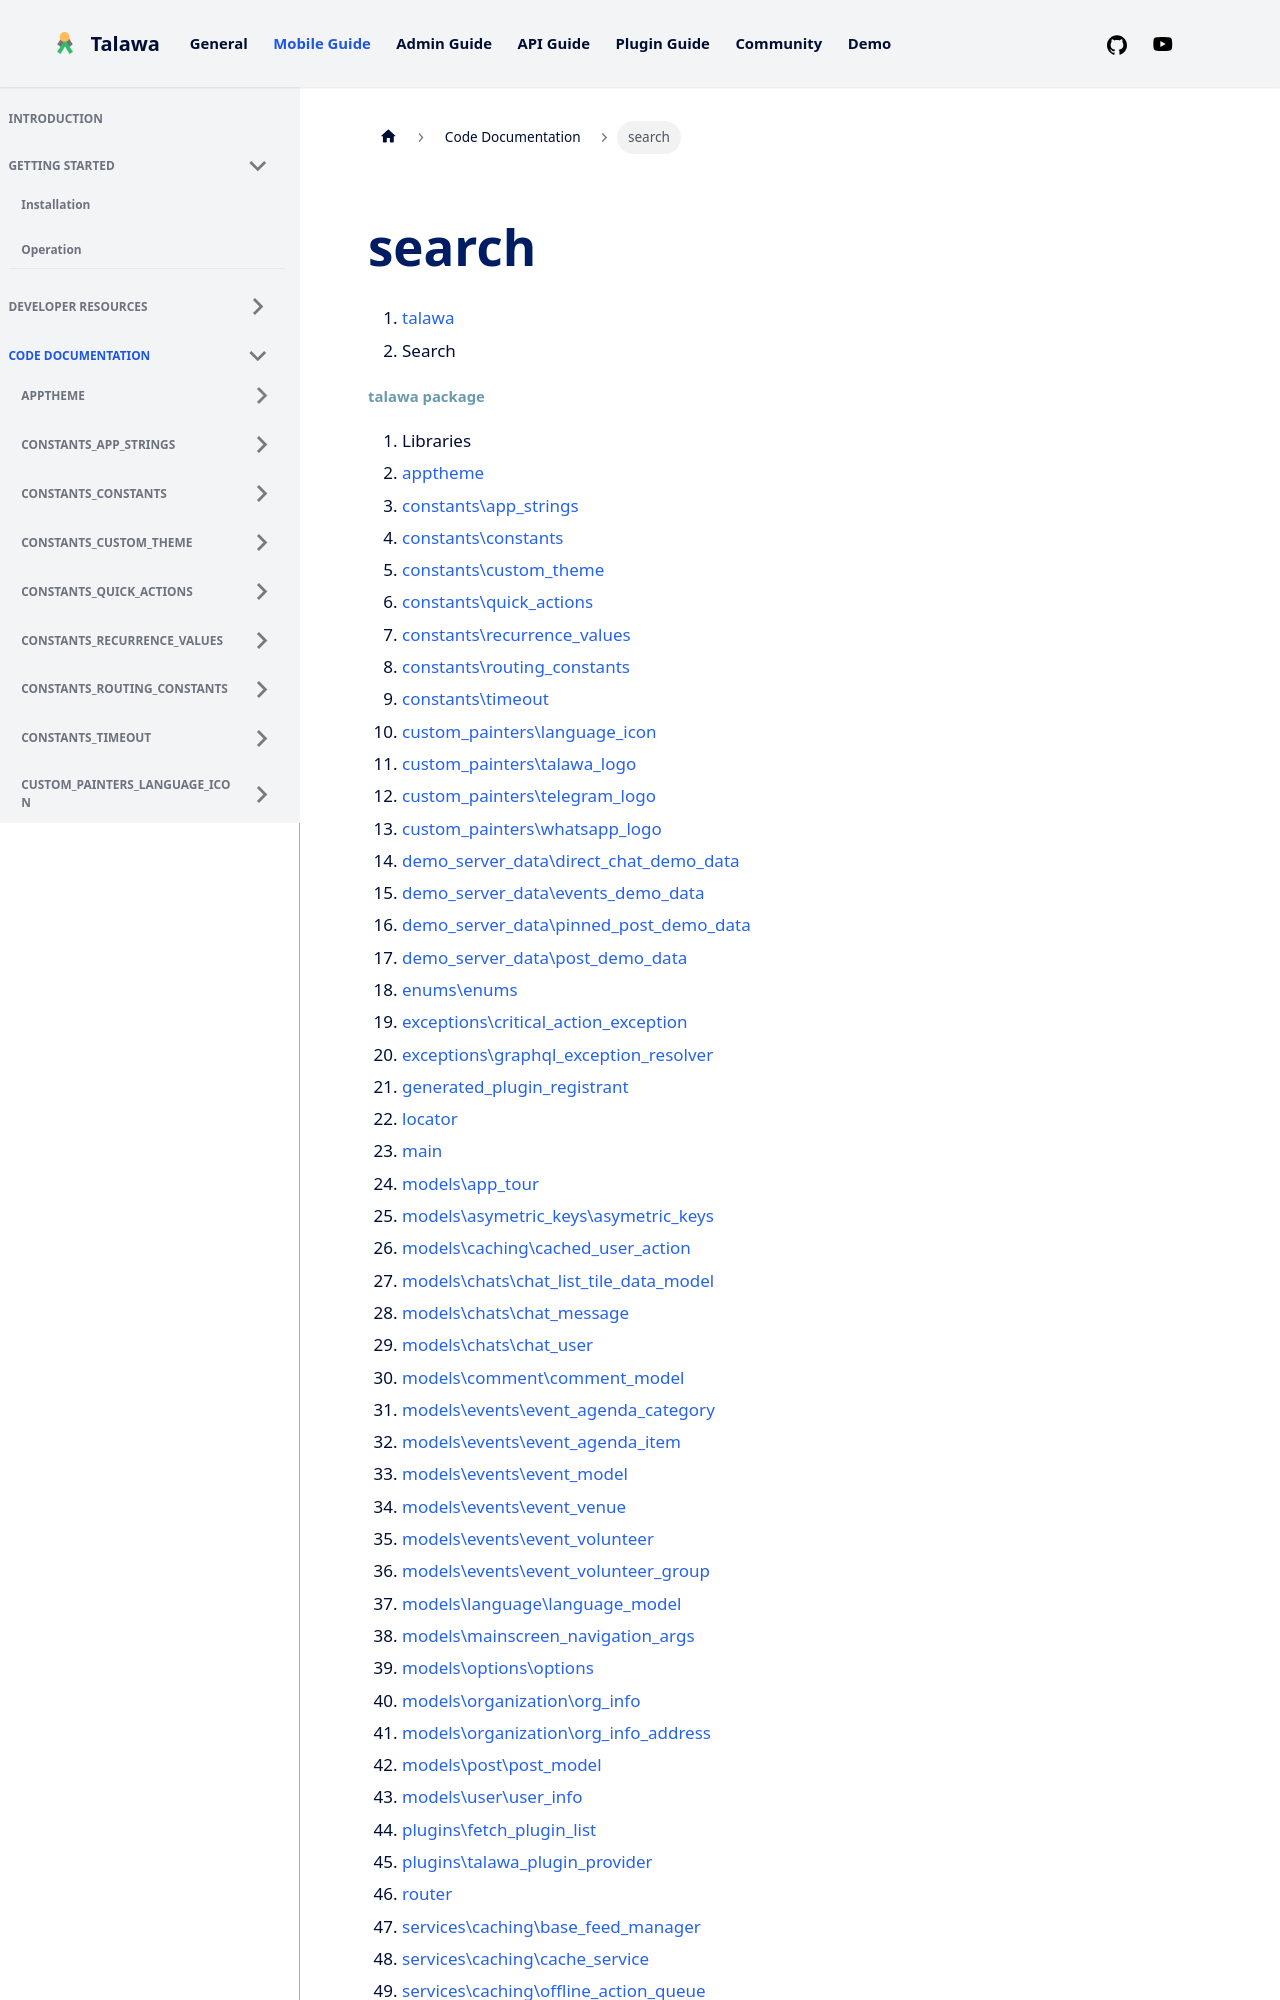

repository: PalisadoesFoundation/talawa · page: docs/auto-docs/search/index.html · generator: docusaurus








1.  [talawa](./index.md)
2.  Search

##### talawa package 

1.  Libraries
2.  [apptheme](apptheme/)
3.  [constants\\app_strings](constants_app_strings/)
4.  [constants\\constants](constants_constants/)
5.  [constants\\custom_theme](constants_custom_theme/)
6.  [constants\\quick_actions](constants_quick_actions/)
7.  [constants\\recurrence_values](constants_recurrence_values/)
8.  [constants\\routing_constants](constants_routing_constants/)
9.  [constants\\timeout](constants_timeout/)
10. [custom_painters\\language_icon](custom_painters_language_icon/)
11. [custom_painters\\talawa_logo](custom_painters_talawa_logo/)
12. [custom_painters\\telegram_logo](custom_painters_telegram_logo/)
13. [custom_painters\\whatsapp_logo](custom_painters_whatsapp_logo/)
14. [demo_server_data\\direct_chat_demo_data](demo_server_data_direct_chat_demo_data/)
15. [demo_server_data\\events_demo_data](demo_server_data_events_demo_data/)
16. [demo_server_data\\pinned_post_demo_data](demo_server_data_pinned_post_demo_data/)
17. [demo_server_data\\post_demo_data](demo_server_data_post_demo_data/)
18. [enums\\enums](enums_enums/)
19. [exceptions\\critical_action_exception](exceptions_critical_action_exception/)
20. [exceptions\\graphql_exception_resolver](exceptions_graphql_exception_resolver/)
21. [generated_plugin_registrant](generated_plugin_registrant/)
22. [locator](locator/)
23. [main](main/)
24. [models\\app_tour](models_app_tour/)
25. [models\\asymetric_keys\\asymetric_keys](models_asymetric_keys_asymetric_keys/)
26. [models\\caching\\cached_user_action](models_caching_cached_user_action/)
27. [models\\chats\\chat_list_tile_data_model](models_chats_chat_list_tile_data_model/)
28. [models\\chats\\chat_message](models_chats_chat_message/)
29. [models\\chats\\chat_user](models_chats_chat_user/)
30. [models\\comment\\comment_model](models_comment_comment_model/)
31. [models\\events\\event_agenda_category](models_events_event_agenda_category/)
32. [models\\events\\event_agenda_item](models_events_event_agenda_item/)
33. [models\\events\\event_model](models_events_event_model/)
34. [models\\events\\event_venue](models_events_event_venue/)
35. [models\\events\\event_volunteer](models_events_event_volunteer/)
36. [models\\events\\event_volunteer_group](models_events_event_volunteer_group/)
37. [models\\language\\language_model](models_language_language_model/)
38. [models\\mainscreen_navigation_args](models_mainscreen_navigation_args/)
39. [models\\options\\options](models_options_options/)
40. [models\\organization\\org_info](models_organization_org_info/)
41. [models\\organization\\org_info_address](models_organization_org_info_address/)
42. [models\\post\\post_model](models_post_post_model/)
43. [models\\user\\user_info](models_user_user_info/)
44. [plugins\\fetch_plugin_list](plugins_fetch_plugin_list/)
45. [plugins\\talawa_plugin_provider](plugins_talawa_plugin_provider/)
46. [router](router/)
47. [services\\caching\\base_feed_manager](services_caching_base_feed_manager/)
48. [services\\caching\\cache_service](services_caching_cache_service/)
49. [services\\caching\\offline_action_queue](services_caching_offline_action_queue/)
50. [services\\chat_service](services_chat_service/)
51. [services\\comment_service](services_comment_service/)
52. [services\\database_mutation_functions](services_database_mutation_functions/)
53. [services\\event_service](services_event_service/)
54. [services\\graphql_config](services_graphql_config/)
55. [services\\hive_manager](services_hive_manager/)
56. [services\\image_service](services_image_service/)
57. [services\\navigation_service](services_navigation_service/)
58. [services\\org_service](services_org_service/)
59. [services\\post_service](services_post_service/)
60. [services\\session_manager](services_session_manager/)
61. [services\\size_config](services_size_config/)
62. [services\\third_party_service\\connectivity_service](services_third_party_service_connectivity_service/)
63. [services\\third_party_service\\multi_media_pick_service](services_third_party_service_multi_media_pick_service/)
64. [services\\user_action_handler](services_user_action_handler/)
65. [services\\user_config](services_user_config/)
6
